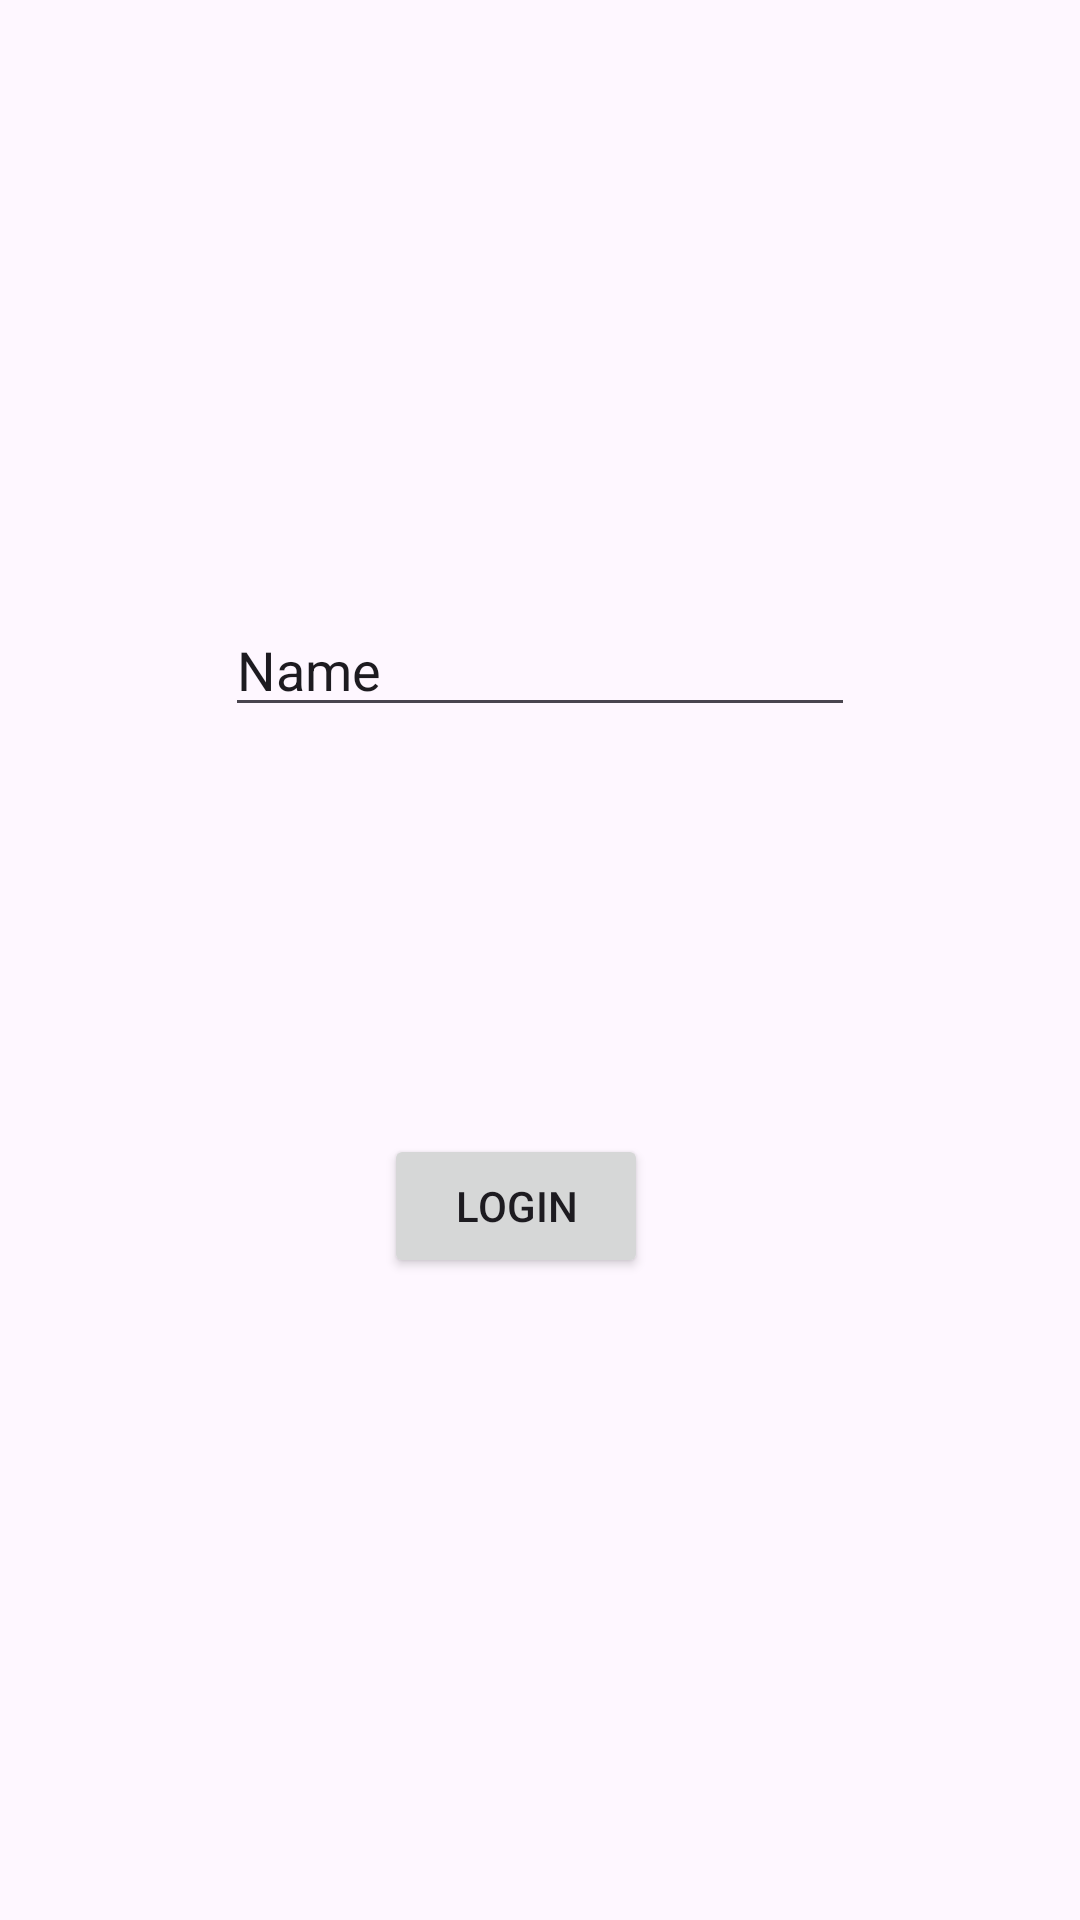

Reconstruct the res/layout file that produces this screen, plus the resources it refers to.
<!-- AndroidManifest.xml: application theme Theme.Pc022110053421100309 -->
<!-- res/layout/activity_login.xml -->
<?xml version="1.0" encoding="utf-8"?>
<androidx.constraintlayout.widget.ConstraintLayout xmlns:android="http://schemas.android.com/apk/res/android"
    xmlns:app="http://schemas.android.com/apk/res-auto"
    xmlns:tools="http://schemas.android.com/tools"
    android:id="@+id/main"
    android:layout_width="match_parent"
    android:layout_height="match_parent"
    tools:context=".LoginActivity">

    <EditText
        android:id="@+id/etCorreo"
        android:layout_width="wrap_content"
        android:layout_height="wrap_content"
        android:layout_marginTop="201dp"
        android:ems="10"
        android:inputType="text"
        android:text="Name"
        app:layout_constraintEnd_toEndOf="parent"
        app:layout_constraintStart_toStartOf="parent"
        app:layout_constraintTop_toTopOf="parent" />

    <EditText
        android:id="@+id/etPassword"
        android:layout_width="wrap_content"
        android:layout_height="wrap_content"
        android:layout_marginTop="89dp"
        android:layout_marginBottom="89dp"
        android:ems="10"
        android:inputType="text"
        android:text="Name"
        app:layout_constraintBottom_toTopOf="@+id/btnLogin"
        app:layout_constraintEnd_toEndOf="parent"
        app:layout_constraintStart_toStartOf="parent"
        app:layout_constraintTop_toBottomOf="@+id/etCorreo" />

    <Button
        android:id="@+id/btnLogin"
        android:layout_width="wrap_content"
        android:layout_height="wrap_content"
        android:layout_marginStart="53dp"
        android:layout_marginBottom="214dp"
        android:text="Login"
        app:layout_constraintBottom_toBottomOf="parent"
        app:layout_constraintStart_toStartOf="@+id/etPassword" />




</androidx.constraintlayout.widget.ConstraintLayout>
<!-- resources referenced by this layout -->
<resources>
  <style name="Theme.Pc022110053421100309" parent="Base.Theme.Pc022110053421100309" />
  <style name="Base.Theme.Pc022110053421100309" parent="Theme.Material3.DayNight.NoActionBar">
          
          
      </style>
</resources>
